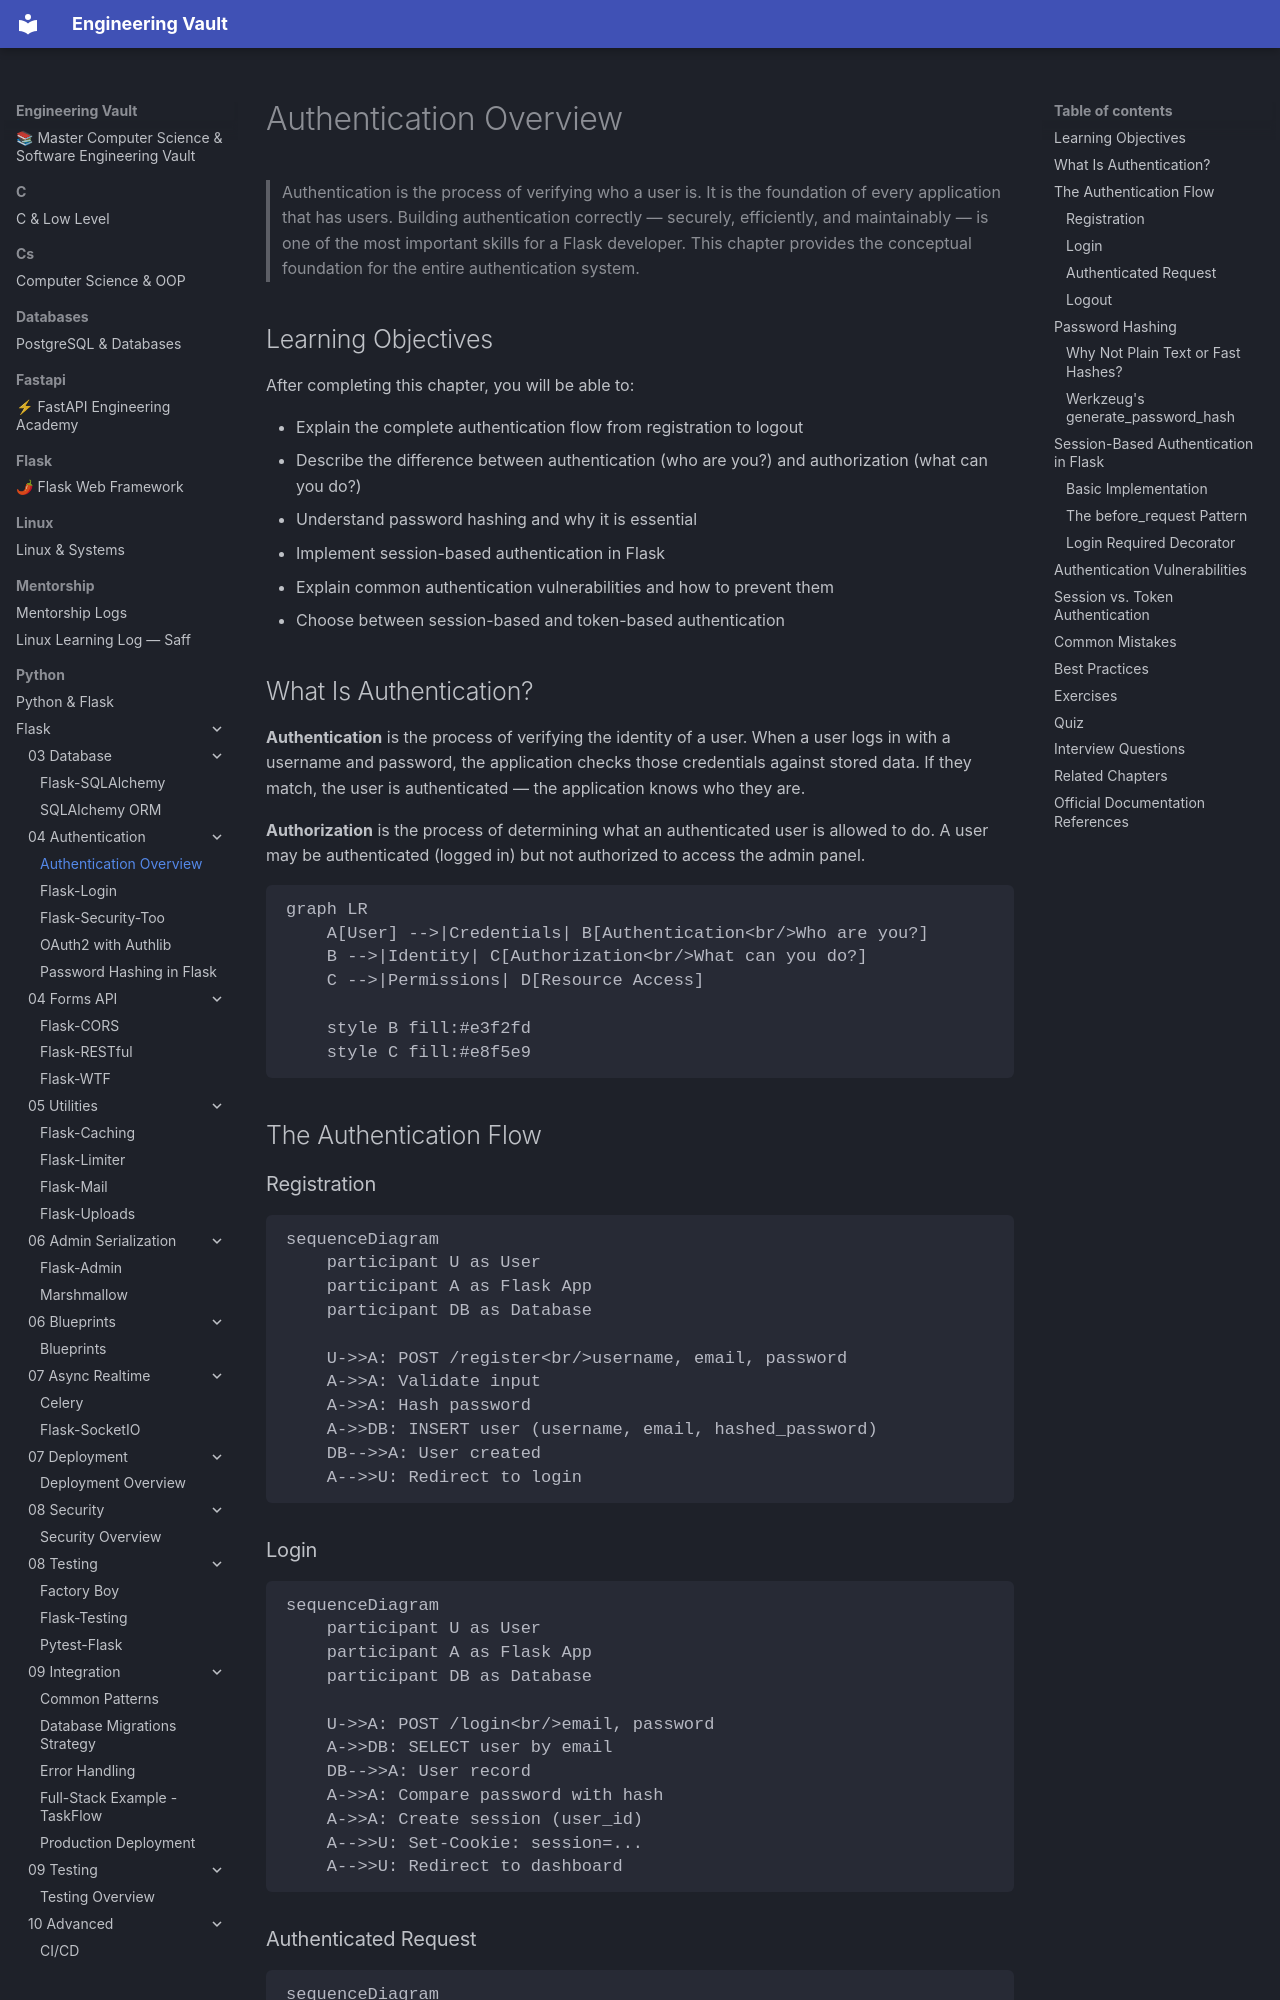

repository: Saff9/engineering-vault · page: python/Flask/04-Authentication/Authentication-Overview/index.html · generator: mkdocs

---
title: Authentication Overview
description: Understanding authentication in Flask — sessions, passwords, tokens, and the complete login flow
chapter: 04-Authentication
tags:
  - authentication
  - login
  - sessions
  - password-hashing
  - security
difficulty: Intermediate
prerequisites:
  - [[01-Flask-Core/Sessions]]
  - [[03-Database/SQLAlchemy-ORM]]
---

# Authentication Overview

> Authentication is the process of verifying who a user is. It is the foundation of every application that has users. Building authentication correctly — securely, efficiently, and maintainably — is one of the most important skills for a Flask developer. This chapter provides the conceptual foundation for the entire authentication system.

## Learning Objectives

After completing this chapter, you will be able to:

- Explain the complete authentication flow from registration to logout
- Describe the difference between authentication (who are you?) and authorization (what can you do?)
- Understand password hashing and why it is essential
- Implement session-based authentication in Flask
- Explain common authentication vulnerabilities and how to prevent them
- Choose between session-based and token-based authentication

## What Is Authentication?

**Authentication** is the process of verifying the identity of a user. When a user logs in with a username and password, the application checks those credentials against stored data. If they match, the user is authenticated — the application knows who they are.

**Authorization** is the process of determining what an authenticated user is allowed to do. A user may be authenticated (logged in) but not authorized to access the admin panel.

```mermaid
graph LR
    A[User] -->|Credentials| B[Authentication<br/>Who are you?]
    B -->|Identity| C[Authorization<br/>What can you do?]
    C -->|Permissions| D[Resource Access]
    
    style B fill:#e3f2fd
    style C fill:#e8f5e9
```

## The Authentication Flow

### Registration

```mermaid
sequenceDiagram
    participant U as User
    participant A as Flask App
    participant DB as Database
    
    U->>A: POST /register<br/>username, email, password
    A->>A: Validate input
    A->>A: Hash password
    A->>DB: INSERT user (username, email, hashed_password)
    DB-->>A: User created
    A-->>U: Redirect to login
```
